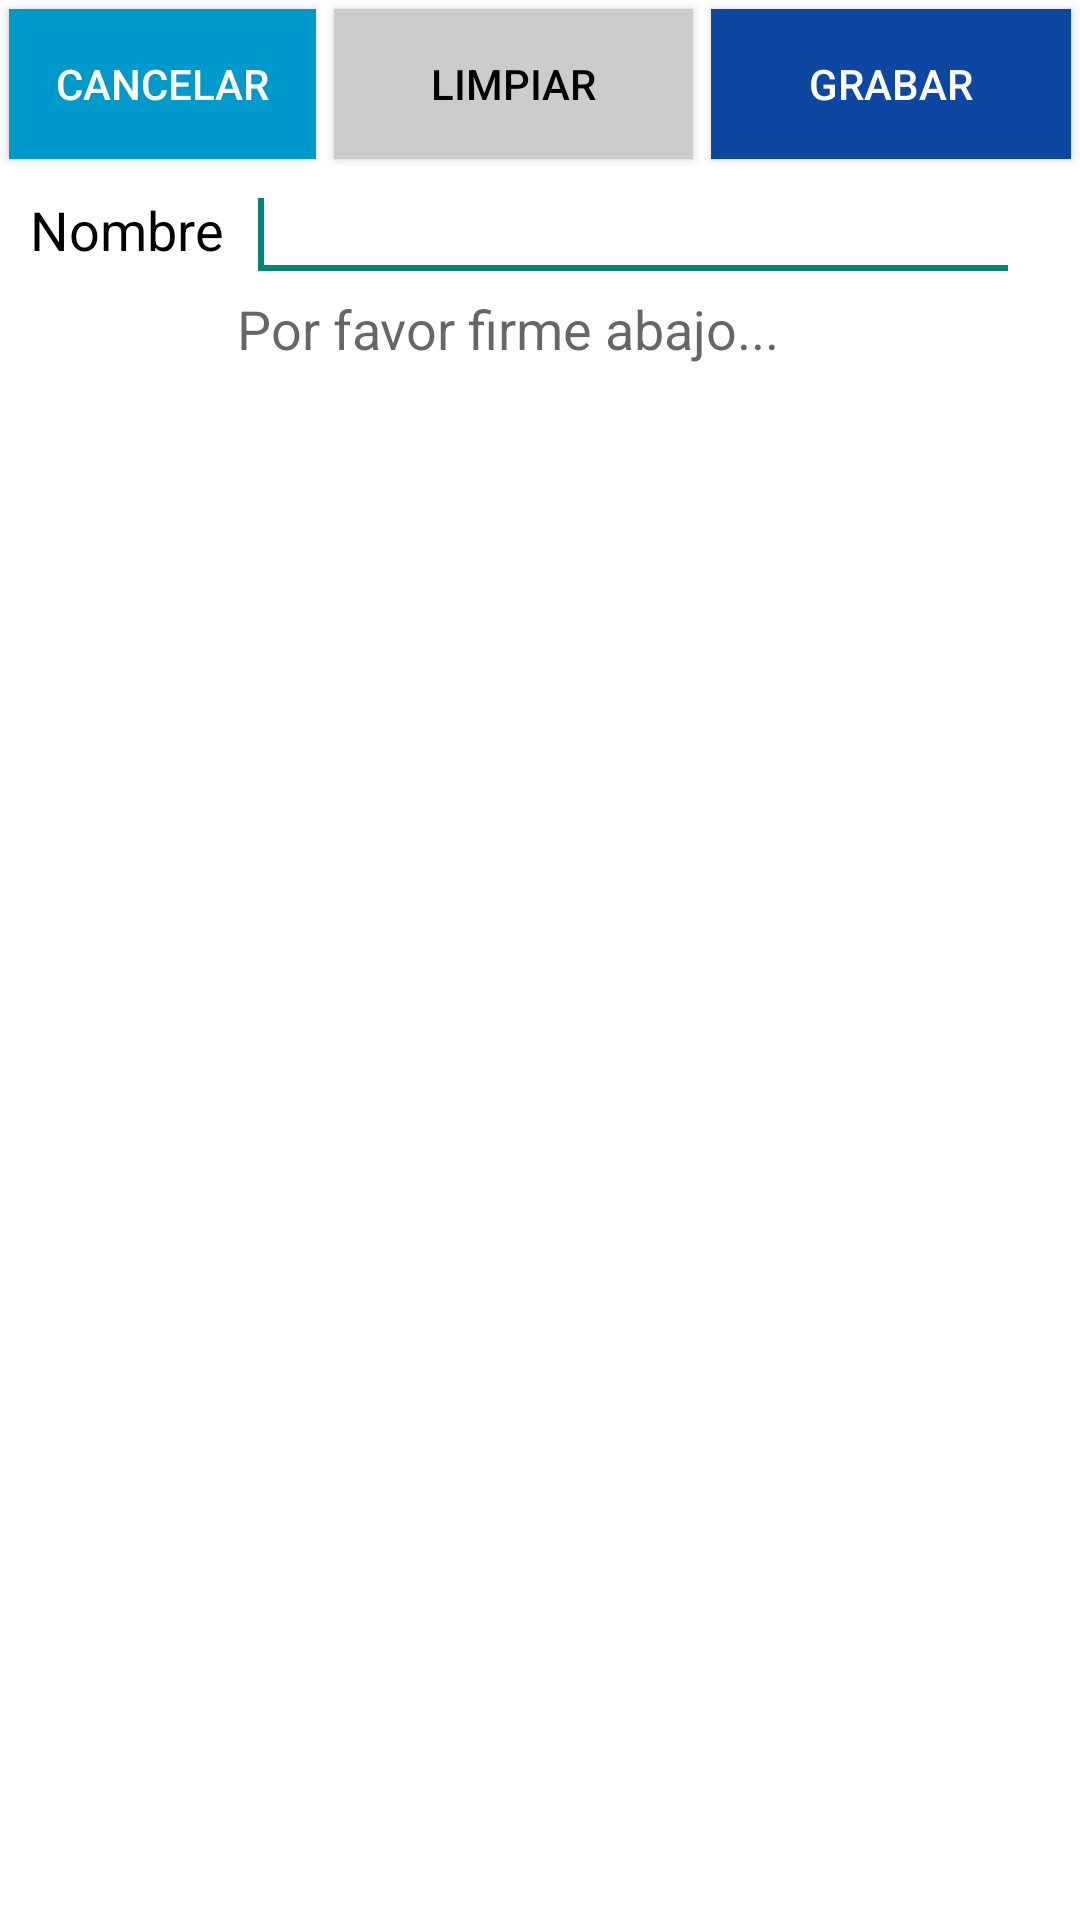

Android layout source for this screen:
<!-- AndroidManifest.xml: application theme Theme.AppCompat.DayNight.NoActionBar -->
<!-- res/layout/activity_firma.xml -->
<?xml version="1.0" encoding="utf-8"?>
<LinearLayout
    android:id="@+id/linearLayout1"
    android:layout_width="600dp"
    android:layout_height="400dp"
    android:orientation="vertical"
    android:background="#FFFFFF"
    xmlns:android="http://schemas.android.com/apk/res/android">

    <LinearLayout
        android:layout_height="wrap_content"
        android:id="@+id/linearLayout2"
        android:layout_width="match_parent">

        <Button
            android:id="@+id/cancel"
            android:layout_width="0dp"
            android:layout_height="50dp"
            android:layout_margin="3dp"
            android:layout_marginLeft="3dp"
            android:layout_weight=".30"
            android:background="@drawable/btn_celeste_1"
            android:text="Cancelar"
            android:textColor="#FFFFFF" />

        <Button
            android:id="@+id/clear"
            android:layout_width="0dp"
            android:layout_height="50dp"
            android:layout_margin="3dp"
            android:layout_weight=".35"
            android:background="@drawable/btn_gris_1"
            android:text="Limpiar"
            android:textColor="#000000" />

        <Button
            android:id="@+id/getsign"
            android:layout_width="0dp"
            android:layout_height="50dp"
            android:layout_margin="3dp"
            android:layout_marginRight="3dp"
            android:layout_weight=".35"
            android:background="@drawable/btn_azul_1"
            android:text="Grabar"
            android:textColor="#FFFFFF" />

    </LinearLayout>
    <TableLayout
        android:layout_height="wrap_content"
        android:id="@+id/tableLayout1"
        android:layout_width="match_parent">
        <TableRow
            android:id="@+id/tableRow1"
            android:layout_width="wrap_content"
            android:layout_height="wrap_content">

            <TextView
                android:layout_height="wrap_content"
                android:id="@+id/textView2"
                android:text="Nombre "
                android:textColor="#000000"
                android:textAppearance="?android:attr/textAppearanceMedium"
                android:layout_width="wrap_content"
                android:paddingLeft="10sp"
                android:layout_gravity="center" />

            <EditText
                android:id="@+id/yourName"
                android:layout_width="match_parent"
                android:layout_height="wrap_content"
                android:layout_marginRight="20dp"
                android:layout_weight="1"
                android:layout_marginLeft="3dp"
                android:maxLength="30">

                <requestFocus />

            </EditText>
        </TableRow>
        <TableRow
            android:id="@+id/tableRow3"
            android:layout_width="wrap_content"
            android:layout_height="wrap_content">

            <TextView
                android:layout_height="wrap_content"
                android:id="@+id/textView02"
                android:text=""
                android:maxLength="30"
                android:textAppearance="?android:attr/textAppearanceMedium"
                android:layout_width="wrap_content" />

            <TextView
                android:layout_height="wrap_content"
                android:id="@+id/textView12"
                android:text="Por favor firme abajo..."
                android:maxLength="30"
                android:textAppearance="?android:attr/textAppearanceMedium"
                android:layout_width="wrap_content" />
        </TableRow>
    </TableLayout>

    <LinearLayout
        android:layout_height="match_parent"
        android:id="@+id/linearLayout"
        android:layout_width="match_parent"
        android:orientation="vertical"/>
</LinearLayout>
<!-- resources referenced by this layout -->
<resources>
  <!-- drawable btn_azul_1 (drawable) -->
  <?xml version="1.0" encoding="utf-8"?>
      <selector xmlns:android="http://schemas.android.com/apk/res/android">
          <item android:drawable="@color/azul_5" android:state_pressed="true" ></item>
          
          <item android:drawable="@color/azul_1" ></item>
      </selector>
  <!-- drawable btn_celeste_1 (drawable) -->
  <?xml version="1.0" encoding="utf-8"?>
  <selector xmlns:android="http://schemas.android.com/apk/res/android">
      <item android:drawable="@color/azul_6" android:state_pressed="true" ></item>
      
      <item android:drawable="@android:color/holo_blue_dark" ></item>
  </selector>
  <!-- drawable btn_gris_1 (drawable) -->
  <?xml version="1.0" encoding="utf-8"?>
  <selector xmlns:android="http://schemas.android.com/apk/res/android">
      <item android:drawable="@color/gris_1" android:state_pressed="true" ></item>
      
      <item android:drawable="@color/DatoGris" ></item>
  </selector>
  <color name="azul_5">#2196F3</color>
  <color name="azul_1">#0D47A1</color>
  <color name="azul_6">#42A5F5</color>
  <color name="gris_1">#E0E0E0</color>
  <color name="DatoGris">#CCCCCC</color>
</resources>
